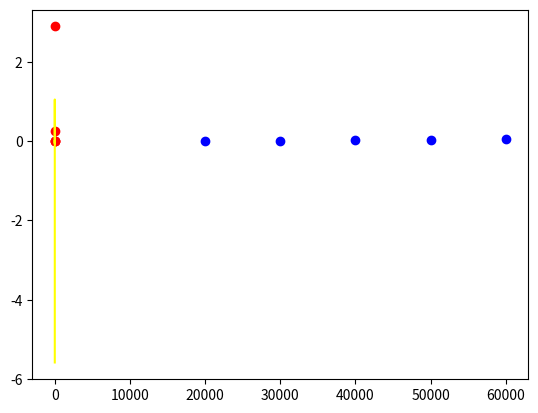

Here is the Python script that generated this plot:
#! /bin/python

import numpy as np
import matplotlib.pyplot as plt

X = np.linspace(-np.pi, np.pi, 256, endpoint=True)
C, S = np.cos(X), np.sin(X)

n_recur = [10, 15, 20, 30, 35]
time_recur = [0.01, 0.01, 0.01, 0.26, 2.89]

n_iter = [20000,30000,40000,50000,60000]
time_iter = [0.01, 0.01, 0.02, 0.03, 0.04]

fit_recur = np.polyfit(n_recur, time_recur, deg=3)
fit_iter = np.polyfit(n_iter, time_iter, deg=3)

plt.plot(n_recur, time_recur, 'ro')
plt.plot(n_iter, time_iter, 'bo')

plt.plot(fit_iter, color='green')
plt.plot(fit_recur, color='yellow')

plt.show()
